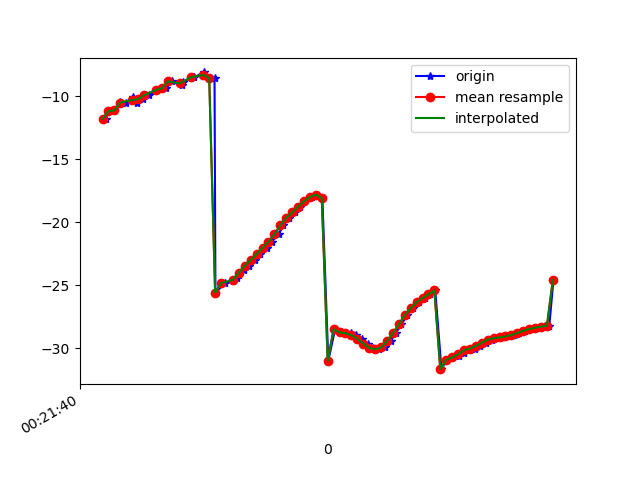

The file beside this chart, header and first rows:
1617668500910, 364137544847093, -11.804544, 7.3640947, -20.643608
1617668500920, 364137564077863, -11.2, 8.06, -19.8
1617668500940, 364137583308633, -11.13, 7.923, -19.53
1617668500960, 364137602539403, -10.47, 8.288, -18.79
1617668500979, 364137621770173, -10.56, 8.26, -18.89
1617668501003, 364137641000943, -10.11, 8.383, -18.49
1617668501017, 364137660231713, -10.51, 8.397, -18.86
1617668501035, 364137679462483, -10.25, 8.36, -18.55
1617668501057, 364137698693253, -9.937, 9.432, -17.96
1617668501081, 364137717924023, -9.559, 9.455, -17.23
1617668501094, 364137737154793, -9.474, 10.63, -16.92
1617668501115, 364137756385563, -9.395, 10.54, -16.81
1617668501133, 364137775616333, -8.835, 10.87, -16.09
1617668501169, 364137794847103, -9.16, 11.1, -16.43
1617668501172, 364137814077873, -8.849, 11.3, -15.68
1617668501206, 364137833308643, -8.489, 12.6, -15.07
1617668501210, 364137852539413, -8.5, 12.74, -15.04
1617668501242, 364137871770183, -8.129, 12.86, -14.12
1617668501258, 364137891000953, -8.545, 13.09, -14.52
1617668501278, 364137910231723, -8.56, 12.94, -14.51
1617668501281, 364137929462493, -25.58, 10.57, -16.56
1617668501315, 364137948693263, -24.82, 12.7, -14.31
1617668501340, 364137967924033, -24.67, 12.58, -14.61
1617668501353, 364137987154803, -24.45, 12.3, -15.3
1617668501362, 364138006385573, -24.16, 11.82, -16.3
1617668501377, 364138025616343, -23.82, 11.22, -17.7
1617668501396, 364138044847113, -23.45, 10.5, -19.44
1617668501413, 364138064077883, -23, 9.559, -21.42
1617668501432, 364138083308653, -22.52, 8.314, -23.64
1617668501456, 364138102539423, -22.04, 6.919, -26.13
1617668501472, 364138121770193, -21.54, 5.592, -28.92
1617668501495, 364138141000963, -20.95, 4.423, -31.88
1617668501510, 364138160231733, -20.25, 3.28, -34.89
1617668501529, 364138179462503, -19.64, 1.932, -37.92
1617668501548, 364138198693273, -19.23, 0.5685, -40.9
1617668501566, 364138217924043, -18.76, -0.6247, -43.79
1617668501585, 364138237154813, -18.34, -1.739, -46.65
1617668501606, 364138256385583, -18.01, -3.027, -49.45
1617668501625, 364138275616353, -17.81, -4.361, -52.07
1617668501642, 364138294847123, -18.11, -5.696, -54.86
1617668501662, 364138314077893, -30.97, -6.454, -60.55
1617668501685, 364138333308663, -28.48, -7.476, -60.13
1617668501700, 364138352539433, -28.72, -7.911, -62.17
1617668501719, 364138371770203, -28.75, -8.186, -63.73
1617668501738, 364138391000973, -28.81, -8.372, -64.78
1617668501757, 364138410231743, -28.95, -8.653, -65.29
1617668501777, 364138429462513, -29.24, -9.021, -65.31
1617668501795, 364138448693283, -29.62, -9.391, -64.85
1617668501814, 364138467924053, -29.96, -9.643, -63.99
1617668501833, 364138487154823, -30.08, -9.632, -62.75
1617668501852, 364138506385593, -29.92, -9.301, -61.11
1617668501872, 364138525616363, -29.43, -8.638, -58.91
1617668501889, 364138544847133, -28.81, -7.576, -56.14
1617668501909, 364138564077903, -28.11, -6.331, -52.88
1617668501928, 364138583308673, -27.35, -5.245, -49.54
1617668501947, 364138602539443, -26.81, -4.223, -46.15
1617668501968, 364138621770213, -26.35, -3.254, -42.36
1617668501988, 364138641000983, -26, -2.545, -38.73
1617668502005, 364138660231753, -25.73, -1.677, -35.58
1617668502023, 364138679462523, -25.41, -0.5463, -32.71
1617668502044, 364138698693293, -31.65, 2.534, -29.24
... 20 more rows
